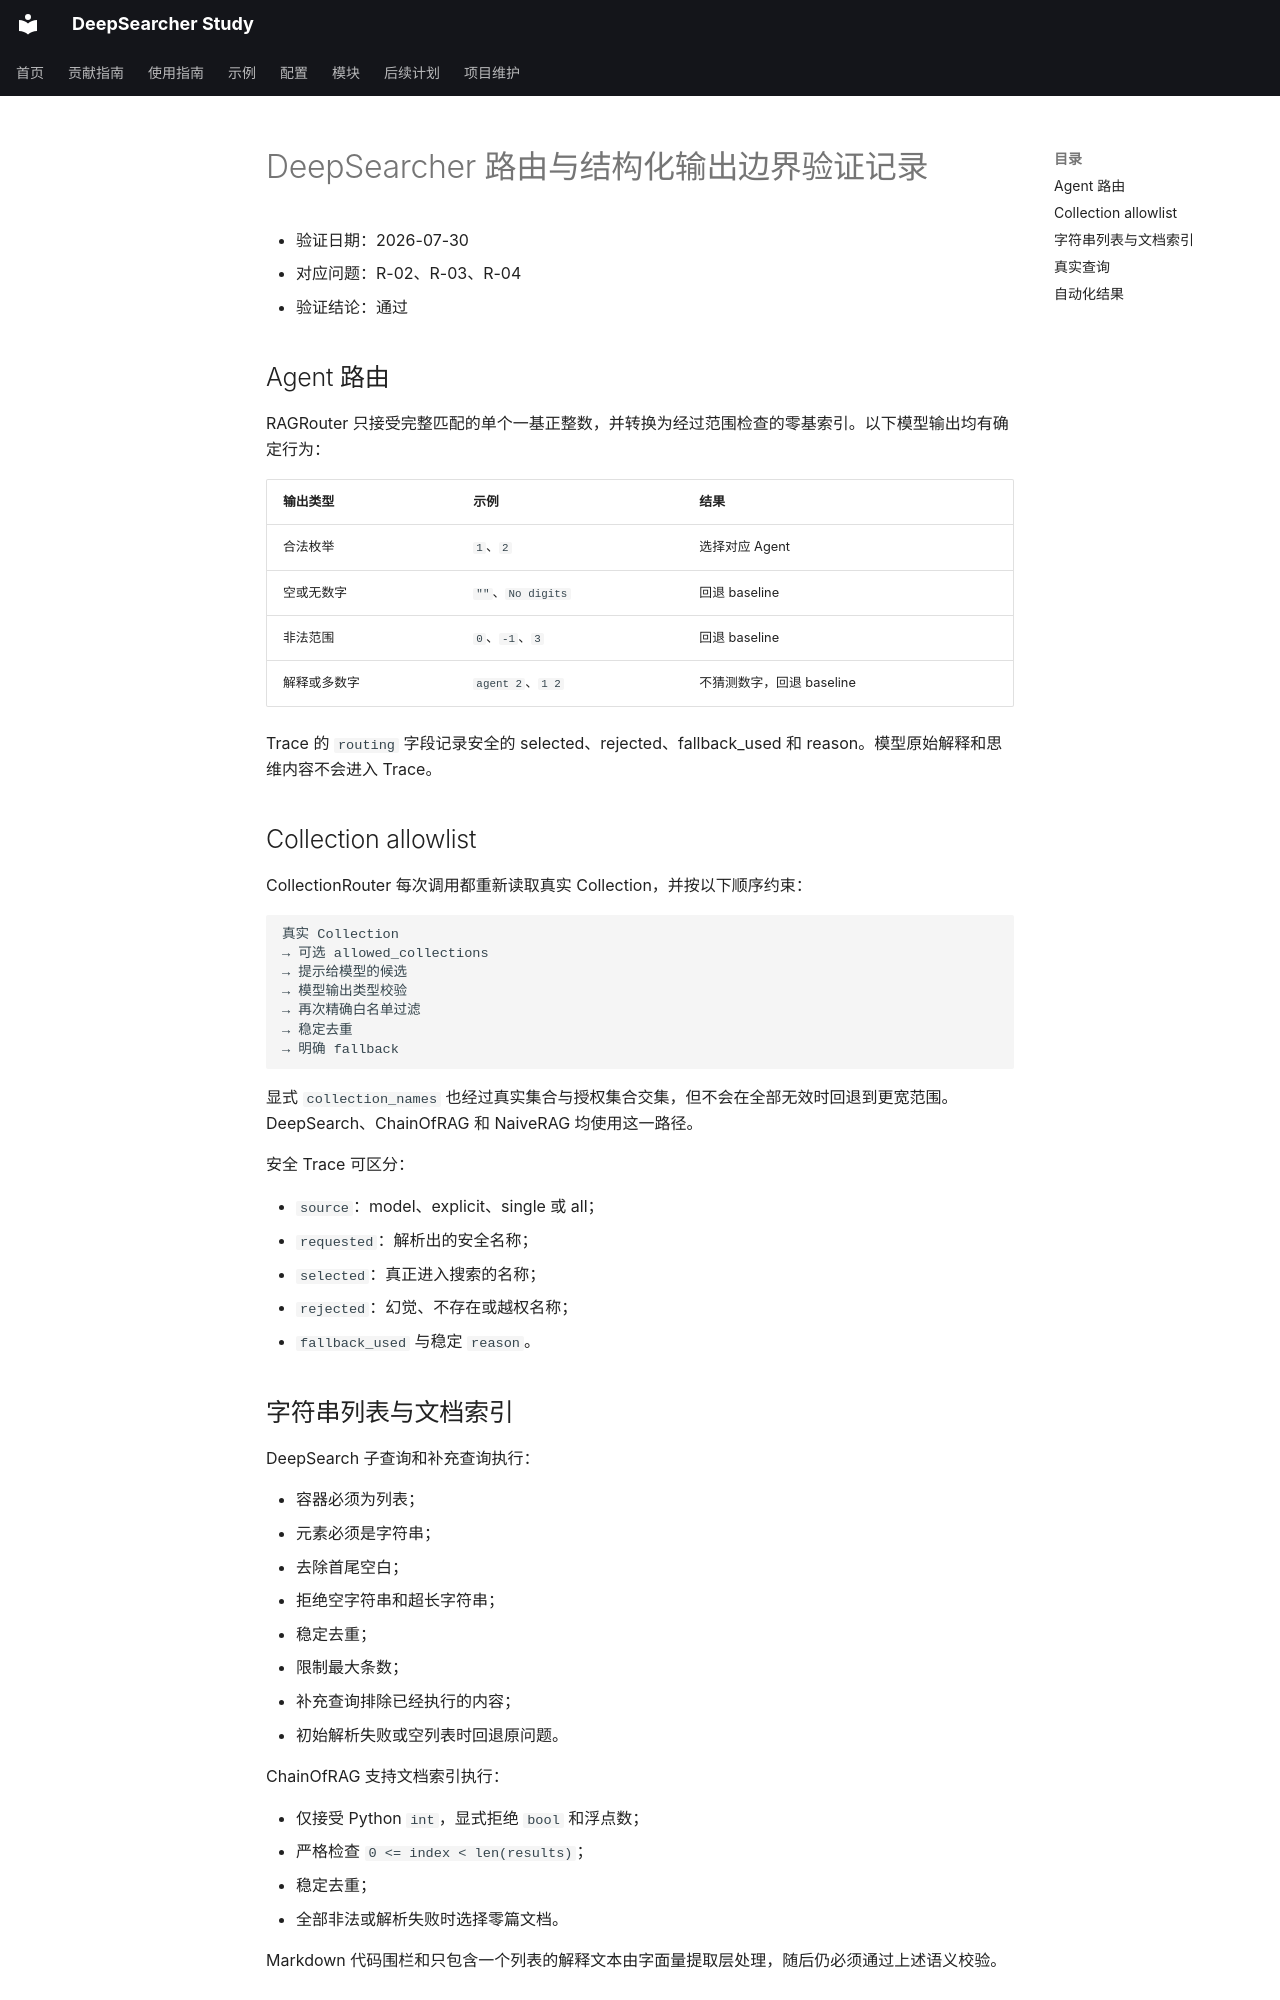

repository: wyl0828/deep-searcher-study · page: 开发记录/验证记录/2026-07-30-deepsearcher-routing-structured-output-verification/index.html · generator: mkdocs

# DeepSearcher 路由与结构化输出边界验证记录

- 验证日期：2026-07-30
- 对应问题：R-02、R-03、R-04
- 验证结论：通过

## Agent 路由

RAGRouter 只接受完整匹配的单个一基正整数，并转换为经过范围检查的零基索引。以下模型输出均有确定行为：

| 输出类型 | 示例 | 结果 |
| --- | --- | --- |
| 合法枚举 | `1`、`2` | 选择对应 Agent |
| 空或无数字 | `""`、`No digits` | 回退 baseline |
| 非法范围 | `0`、`-1`、`3` | 回退 baseline |
| 解释或多数字 | `agent 2`、`1 2` | 不猜测数字，回退 baseline |

Trace 的 `routing` 字段记录安全的 selected、rejected、fallback_used 和 reason。模型原始解释和思维内容不会进入 Trace。

## Collection allowlist

CollectionRouter 每次调用都重新读取真实 Collection，并按以下顺序约束：

```text
真实 Collection
→ 可选 allowed_collections
→ 提示给模型的候选
→ 模型输出类型校验
→ 再次精确白名单过滤
→ 稳定去重
→ 明确 fallback
```

显式 `collection_names` 也经过真实集合与授权集合交集，但不会在全部无效时回退到更宽范围。DeepSearch、ChainOfRAG 和 NaiveRAG 均使用这一路径。

安全 Trace 可区分：

- `source`：model、explicit、single 或 all；
- `requested`：解析出的安全名称；
- `selected`：真正进入搜索的名称；
- `rejected`：幻觉、不存在或越权名称；
- `fallback_used` 与稳定 `reason`。

## 字符串列表与文档索引

DeepSearch 子查询和补充查询执行：

- 容器必须为列表；
- 元素必须是字符串；
- 去除首尾空白；
- 拒绝空字符串和超长字符串；
- 稳定去重；
- 限制最大条数；
- 补充查询排除已经执行的内容；
- 初始解析失败或空列表时回退原问题。

ChainOfRAG 支持文档索引执行：

- 仅接受 Python `int`，显式拒绝 `bool` 和浮点数；
- 严格检查 `0 <= index < len(results)`；
- 稳定去重；
- 全部非法或解析失败时选择零篇文档。

Markdown 代码围栏和只包含一个列表的解释文本由字面量提取层处理，随后仍必须通过上述语义校验。
